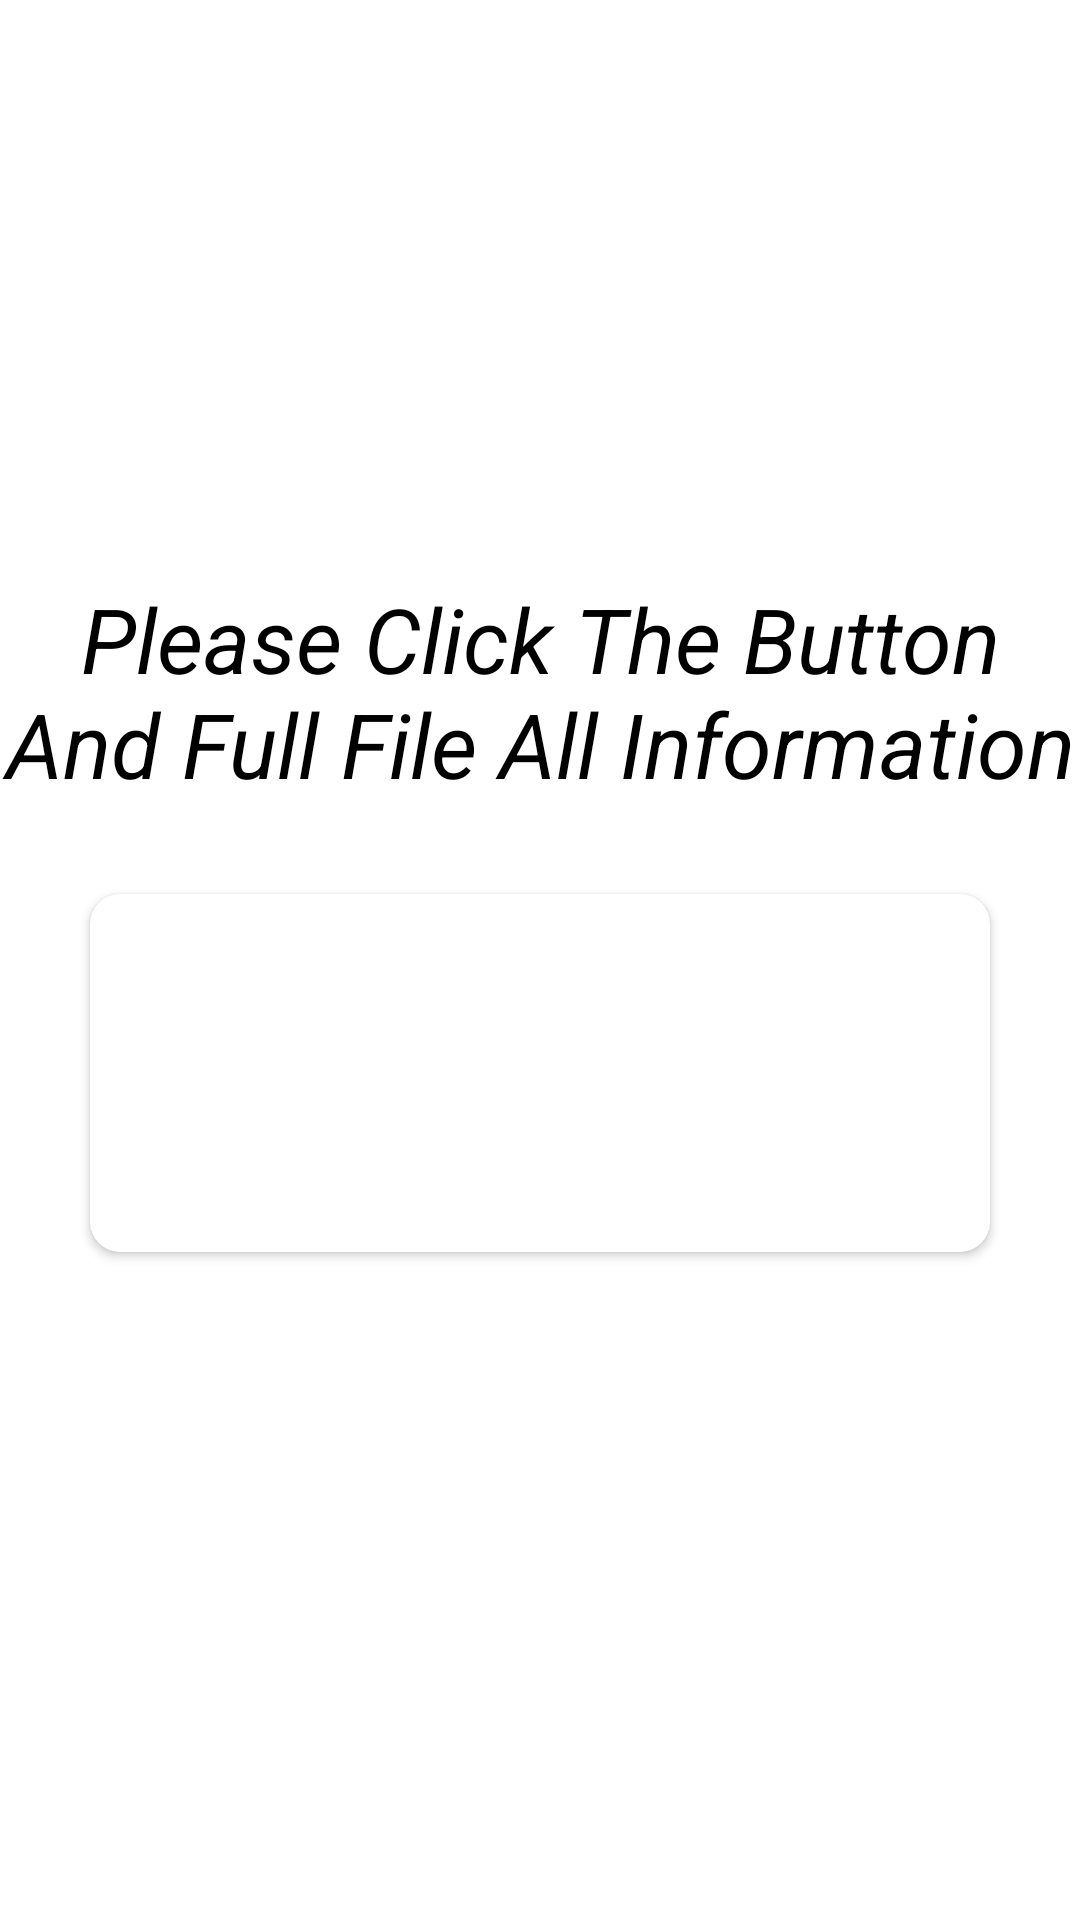

Reconstruct the res/layout file that produces this screen, plus the resources it refers to.
<!-- AndroidManifest.xml: application theme Theme.TMP -->
<!-- res/layout/activity_deposit.xml -->
<?xml version="1.0" encoding="utf-8"?>
<LinearLayout xmlns:android="http://schemas.android.com/apk/res/android"
    xmlns:app="http://schemas.android.com/apk/res-auto"
    xmlns:tools="http://schemas.android.com/tools"
    android:layout_width="match_parent"
    android:layout_height="match_parent"
    android:orientation="vertical"
    android:background="#ffffff"
    android:gravity="center"
    tools:context=".DepositActivity">





    <TextView
        android:layout_width="match_parent"
        android:layout_height="wrap_content"
        android:text="Please Click The Button And Full File All Information"
        android:gravity="center"
        android:textSize="30dp"
        android:textColor="#000000"
        android:textStyle="italic"
        />




    <androidx.cardview.widget.CardView
        android:layout_marginTop="10dp"
        android:layout_width="match_parent"
        android:layout_height="wrap_content"
        android:backgroundTint="#FFFFFF"
        android:layout_margin="30dp"
        app:cardCornerRadius="10dp"


        >

        <LinearLayout
            android:layout_width="match_parent"
            android:layout_height="match_parent"
            android:orientation="vertical"
            android:padding="10dp"
            >


         <TextView
             android:id="@+id/nogod"
             android:layout_width="150dp"
             android:layout_height="wrap_content"
             android:text="Nagad"
             android:textSize="40dp"
             android:background="@drawable/button"
             android:textColor="#ffffff"
             android:gravity="center"
             android:textStyle="bold"
             android:layout_gravity="center"
             android:layout_marginTop="10dp"

             />

            <com.google.android.material.textfield.TextInputLayout
                android:layout_width="match_parent"
                android:layout_height="wrap_content"
                app:boxStrokeColor="#000000"
                app:hintTextColor="#000000"
                android:layout_marginTop="20dp"

                >

                <com.google.android.material.textfield.TextInputEditText

                    android:id="@+id/edNumber"
                    android:layout_width="match_parent"
                    android:layout_height="wrap_content"
                    android:cursorVisible="false"
                    android:hint="Admin Number"
                    android:scrollbarStyle="insideInset"
                    android:scrollbars="vertical"
                    android:scrollHorizontally="false"

                    android:textColor="#000000"
                    android:textSize="18sp"
                    android:visibility="gone"


                    />
            </com.google.android.material.textfield.TextInputLayout>


            <com.google.android.material.textfield.TextInputLayout
                android:layout_width="match_parent"
                android:layout_height="wrap_content"
                app:boxStrokeColor="#000000"
                app:hintTextColor="#000000"
                >

                <com.google.android.material.textfield.TextInputEditText
                    android:id="@+id/edAmount"
                    android:layout_width="match_parent"
                    android:layout_height="wrap_content"
                    android:hint="Enter Your Deposit Amount"
                    android:cursorVisible="false"
                    android:textColor="#000000"
                    android:textSize="18sp"

                    android:scrollbarStyle="insideInset"

                    android:scrollbars="vertical"
                    android:scrollHorizontally="false"
                    android:visibility="gone"


                    />
            </com.google.android.material.textfield.TextInputLayout>

            <com.google.android.material.textfield.TextInputLayout
                android:layout_width="match_parent"
                android:layout_height="wrap_content"
                app:boxStrokeColor="#000000"
                app:hintTextColor="#000000"
                >

                <com.google.android.material.textfield.TextInputEditText
                    android:id="@+id/txnId"
                    android:layout_width="match_parent"
                    android:layout_height="wrap_content"
                    android:hint="Please Enter Your TxnId"
                    android:cursorVisible="false"
                    android:textColor="#000000"
                    android:textSize="18sp"

                    android:scrollbarStyle="insideInset"

                    android:scrollbars="vertical"
                    android:scrollHorizontally="false"
                    android:visibility="gone"


                    />
            </com.google.android.material.textfield.TextInputLayout>


                <TextView
                    android:id="@+id/submit"
                    android:layout_marginTop="50dp"

                    android:layout_width="100dp"
                    android:layout_height="40dp"
                    android:text="Submit"
                    android:textSize="20sp"

                    android:textColor="#ffffff"
                    android:gravity="center"
                    android:layout_marginStart="100dp"
                    android:background="@drawable/button"
                    android:textStyle="bold"
                    android:visibility="gone"



                    />


        </LinearLayout>


    </androidx.cardview.widget.CardView>


</LinearLayout>
<!-- resources referenced by this layout -->
<resources>
  <style name="Theme.TMP" parent="Base.Theme.TMP" />
  <style name="Base.Theme.TMP" parent="Theme.Material3.DayNight.NoActionBar">
          
          
      </style>
</resources>
